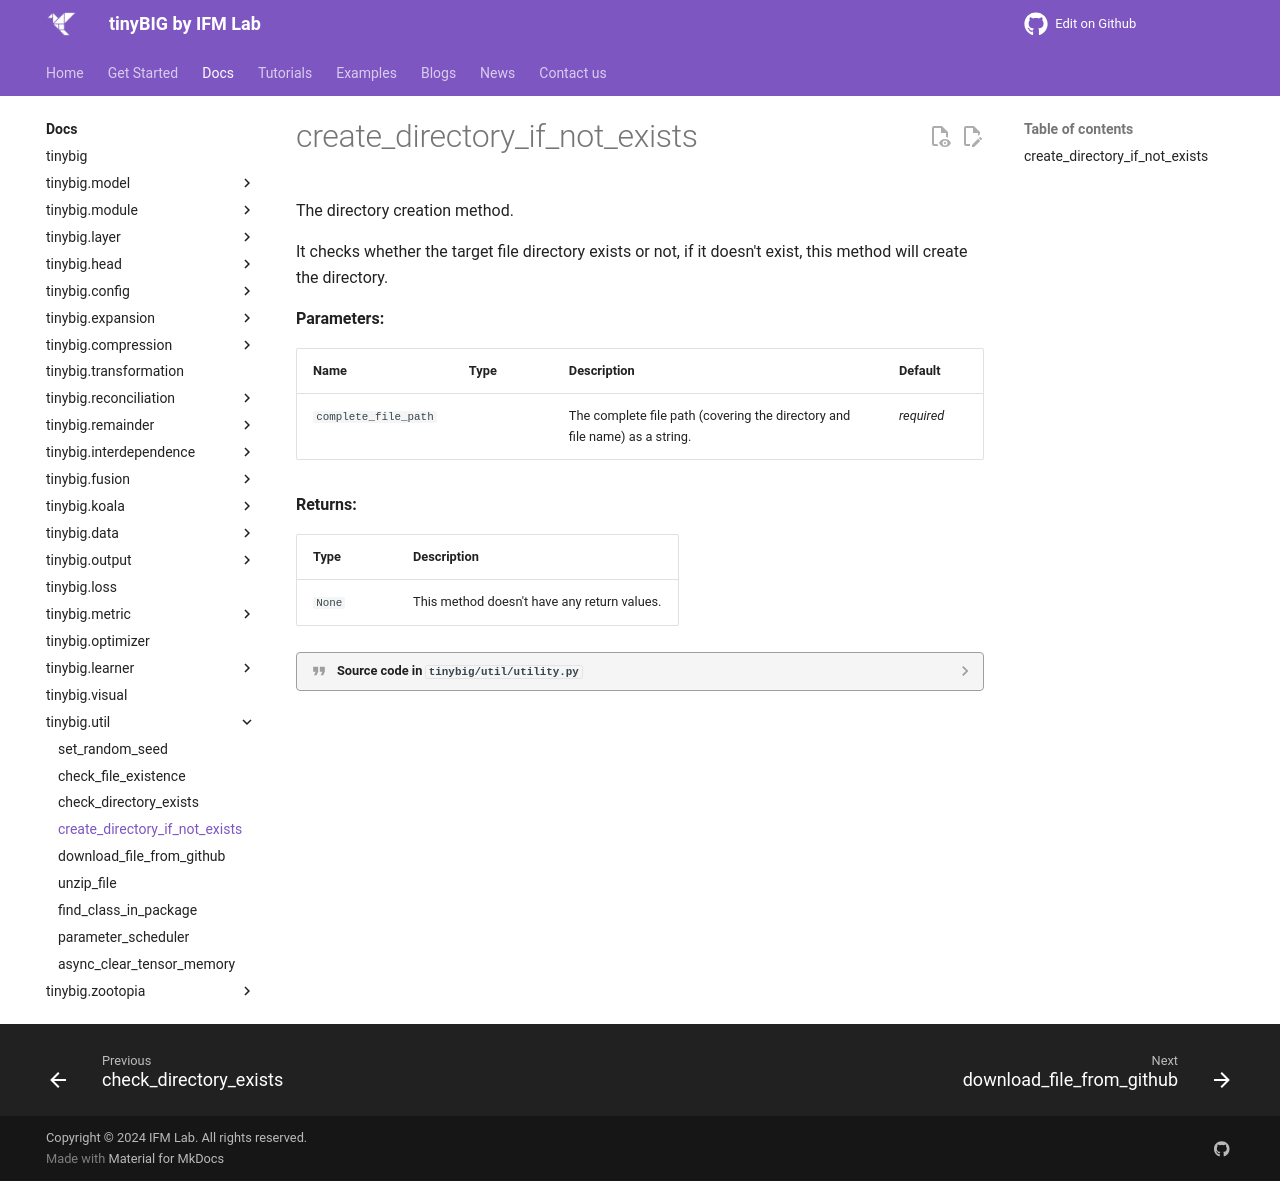

repository: jwzhanggy/tinyBIG · page: documentations/util/create_directory_if_not_exists/index.html · generator: mkdocs

# create_directory_if_not_exists

::: tinybig.util.utility.create_directory_if_not_exists
